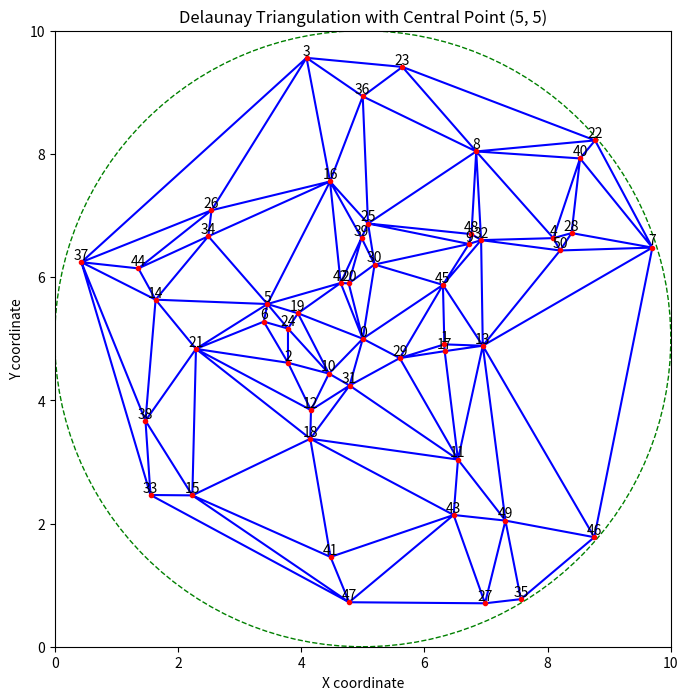

This figure's Python source: (Note: this script raises an exception after producing the figure.)
#プログラムが入っているディレクトリ名をL.72「jidouka_2」から変更する必要あり

import numpy as np
import matplotlib.pyplot as plt
from scipy.spatial import Delaunay
import os
import networkx as nx

# ２点間が繋がっていれば距離を返す関数
def distance(u, v):
    x1, y1 = positions[u]
    x2, y2 = positions[v]
    for i in range(point_num):
        if ad_list[u][v] == 1:
            return ((x1-x2)**2 + (y1-y2)**2)**0.5
    return INF

# パラメータを設定
INF = 9999
count = 0
L = 10 #SAの大きさ
d_limit = 4 #山間部避難所は rasius + d_limt より離れた場所に生成
point_num = 51 #全部で生成する点の数
center_point = (5, 5)  # 中央の点
circle_radius = 5  # 円の半径
num_points_outer = 0  # 円外の点の数
num_points_inner = point_num - num_points_outer  # 円内の点の数

# ランダムシードを設定（この値を変更することによって生成する道路網をランダム生成）
np.random.seed(45)

# 中央の点 (5, 5) を設定
central_point = np.array([center_point])

# 円内の点を生成
angles = np.random.uniform(0, 2 * np.pi, num_points_inner - 1) #num_points_inner - 1 個の点は円内にランダム生成
radii = np.random.uniform(0+0.5, circle_radius, num_points_inner - 1)
x_inner = center_point[0] + radii * np.cos(angles)
y_inner = center_point[1] + radii * np.sin(angles)
# 中央の点を先頭に追加
x_inner = np.insert(x_inner, 0, center_point[0])
y_inner = np.insert(y_inner, 0, center_point[1])
points_inner = np.vstack([x_inner, y_inner]).T


# 円外の点を中心（5, 5）の半径circle_radiusの円外でランダム生成
angles_outer = np.random.uniform(0, 2 * np.pi, num_points_outer)
radii_outer = np.random.uniform(d_limit, L/2, num_points_outer)#circle_radius + 2 から10/2だけの距離の間に
x_outer = center_point[0] + radii_outer * np.cos(angles_outer)
y_outer = center_point[1] + radii_outer * np.sin(angles_outer)
points_outer = np.vstack([x_outer, y_outer]).T

# 50個の点を合成
points = np.vstack([points_inner, points_outer])

# 円内の点のデローニー三角分割を計算
tri_inner = Delaunay(points_inner)

# 各点の隣接点を見つける
neighbors = {i: set() for i in range(len(points))}
for simplex in tri_inner.simplices:
    for i in range(3):
        neighbors[simplex[i] ].update([simplex[(i+1) % 3] , simplex[(i+2) % 3] ])

# 円外の点を円内の最も近い点に接続
for i in range(num_points_outer):
    outer_point_idx = num_points_inner  + i
    distances = np.linalg.norm(points_inner - points_outer[i], axis=1)
    closest_inner_point_idx = np.argmin(distances)
    
    # outer_point_idxがneighborsに存在しない場合は新しく追加する
    if outer_point_idx not in neighbors:
        neighbors[outer_point_idx] = set()
    
    neighbors[outer_point_idx].add(closest_inner_point_idx)
    neighbors[closest_inner_point_idx].add(outer_point_idx)



# 各点の隣接点を出力
for point_idx, adjacent_points in neighbors.items():
    print(f"Point {point_idx} is connected to points {list(adjacent_points)}")

# プロット
plt.figure(figsize=(8, 8))
plt.triplot(points_inner[:, 0], points_inner[:, 1], tri_inner.simplices, color='b')
plt.plot(points[:, 0], points[:, 1], 'o', color='r', markersize=3)

# 各点に番号を付ける
for i, (x, y) in enumerate(points):
    plt.text(x, y, str(i), fontsize=10, ha='center', va='bottom')

# 円を描画
circle = plt.Circle(center_point, circle_radius, color='g', fill=False, linestyle='--')
plt.gca().add_artist(circle)

# 円外の点と円内の最も近い点を接続する線を描画
for i in range(num_points_outer):
    outer_point_idx = num_points_inner  + i
    closest_inner_point_idx = min(neighbors[outer_point_idx])
    plt.plot([points[outer_point_idx, 0], points[closest_inner_point_idx, 0]],
             [points[outer_point_idx, 1], points[closest_inner_point_idx, 1]], 'b--')

plt.title("Delaunay Triangulation with Central Point (5, 5)")
plt.xlabel("X coordinate")
plt.ylabel("Y coordinate")
plt.xlim(0, 10)
plt.ylim(0, 10)
plt.gca().set_aspect('equal', adjustable='box')

# カレントディレクトリ取得
current_directory = os.getcwd()
print("現在のカレントディレクトリ:", current_directory)

# 新しいファイルのパスを指定（このプログラムが入っているディレクトリ名を「jidouka_2」から変更!!!）
points_file_path = os.path.join(current_directory, "Automation/pythonfile/points.txt")
adjacency_matrix_file_path = os.path.join(current_directory, "Automation/pythonfile/adjacency_matrix.txt")
plot_image_path = os.path.join(current_directory, "Automation/pythonfile/network_plot.png")
jyunkairo_image_path = os.path.join(current_directory, "Automation/pythonfile/jyunkairo_plot.png")
tsp_result_file_path = os.path.join(current_directory, "Automation/pythonfile/tsp_result.txt")

# plot_image_path = os.path.join(network_directory, "network_plot.png")

# テキストファイルに座標を保存
try:
    with open(points_file_path, "w") as f:
        for point in points:
            f.write("{:.6f} {:.6f}\n".format(point[0], point[1]))
    print("points.txtに座標が正常に保存されました。")
except IOError as e:
    print(f"ファイルの書き込み中にエラーが発生しました: {e}")

# 隣接行列を生成
adj_matrix = np.zeros((len(points), len(points)), dtype=int)
for i, adjacent_points in neighbors.items():
    for j in adjacent_points:
        adj_matrix[i, j] = 1

# 隣接行列をテキストファイルに保存
try:
    with open(adjacency_matrix_file_path, "w") as f:
        for row in adj_matrix:
            f.write(" ".join(map(str, row)) + "\n")
    print("adjacency_matrix.txtに隣接行列が正常に保存されました。")
except IOError as e:
    print(f"ファイルの書き込み中にエラーが発生しました: {e}")

# 画像を保存
plt.savefig(plot_image_path)

# ラベルを初期化する（リセットする）方法
plt.clf()  # 図をクリアする
plt.close()  # 図を閉じる

print(f"プロット画像が {plot_image_path} に保存されました。")

""""上で作成した道路ネットワークにおいて巡回セールスマン問題を解くプログラム"""

# points.txtに書き込む座標をpositionsに格納
positions = {i: (point[0], point[1]) for i, point in enumerate(points)}

# 隣接行列 ad_list を生成
ad_list = [[INF]*len(points) for _ in range(len(points))]
for i, adjacent_points in neighbors.items():
    for j in adjacent_points:
        ad_list[i][j] = 1

# グラフを作成
G = nx.Graph()
G.add_nodes_from(positions.keys())
for u in positions:
    for v in positions:
        if u < v:
            G.add_edge(u, v, weight=distance(u, v))
            count += count + 1


# 巡回セールスマン問題を解く
tsp = list(nx.algorithms.approximation.traveling_salesman_problem(G))

# TSP結果をファイルに保存
try:
    with open(tsp_result_file_path, "w") as f:
        # C言語の配列形式で保存
        f.write("int tsp_route[] = {")
        f.write(", ".join(map(str, tsp)))
        f.write("};\n")
    print("tsp_result.txtにTSP結果が正常に保存されました。")
except IOError as e:
    print(f"ファイルの書き込み中にエラーが発生しました: {e}")

# 解を表示
print("最短距離の順序：", tsp)
print("最短距離：", sum(distance(u, v) for u, v in zip(tsp, tsp[1:]+tsp[:1])))
print("要素数：",len(tsp))

# グラフを可視化
pos = positions
nx.draw(G, pos=pos, node_size=90)
nx.draw_networkx_labels(G, pos=pos, font_size=8)  # ラベルのフォントサイズを8に設定
nx.draw_networkx_edges(G, pos=pos, edgelist=[(u, v) for u, v in zip(tsp, tsp[1:]+tsp[:1])], edge_color='r')
# 画像を保存
plt.savefig(jyunkairo_image_path)
